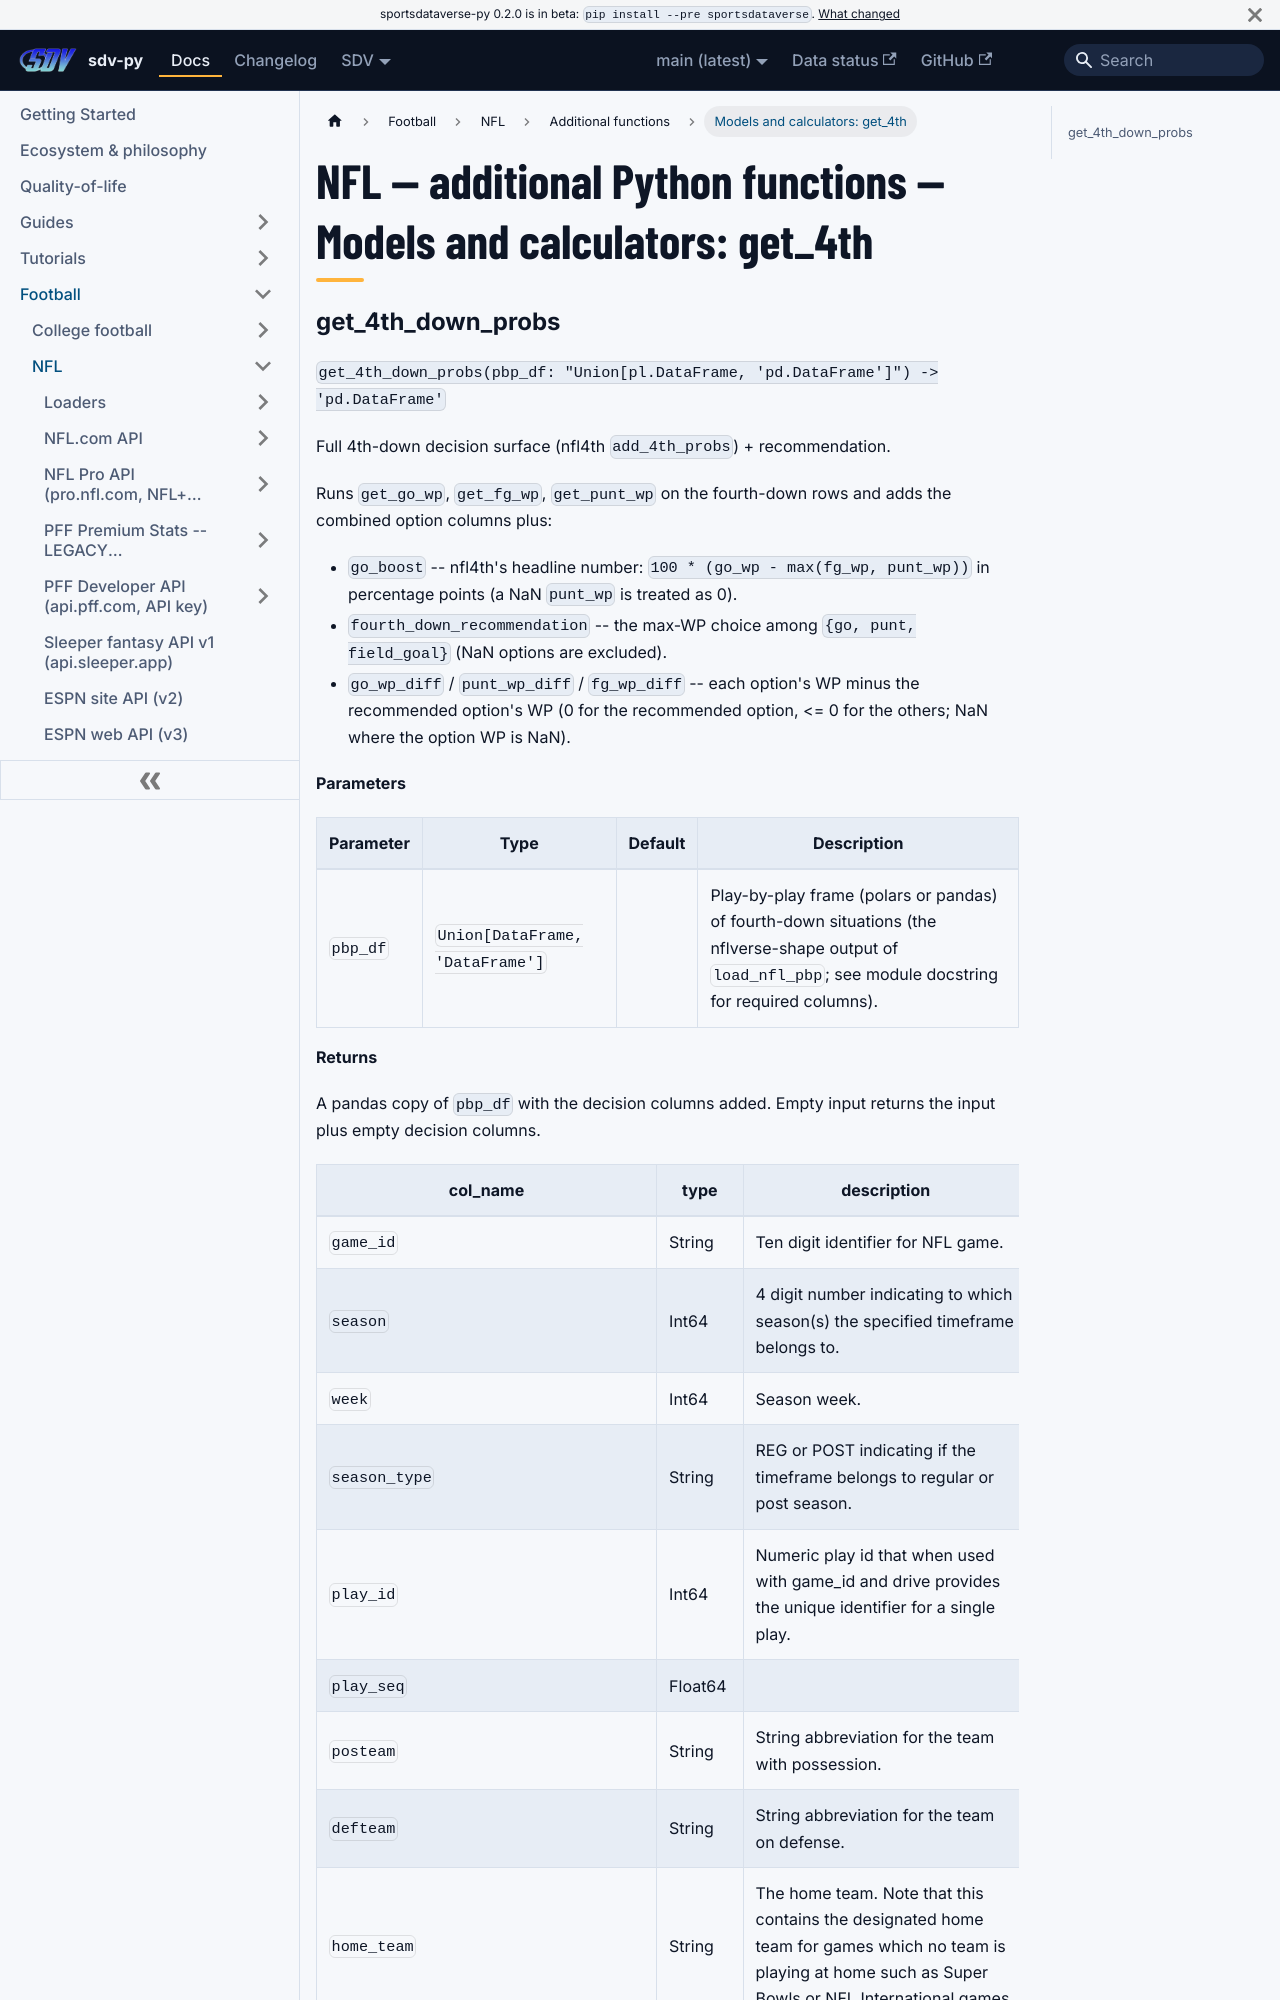

repository: sportsdataverse/sportsdataverse-py · page: docs/nfl/reference/additional/models-and-calculators-9/index.html · generator: docusaurus

---
title: "NFL — additional Python functions — Models and calculators: get_4th"
sidebar_label: "Models and calculators: get_4th"
sidebar_position: 25
description: "NFL — additional Python functions — Models and calculators: get_4th — function reference in sdv-py, the SportsDataverse Python package."
---
# NFL — additional Python functions — Models and calculators: get_4th
